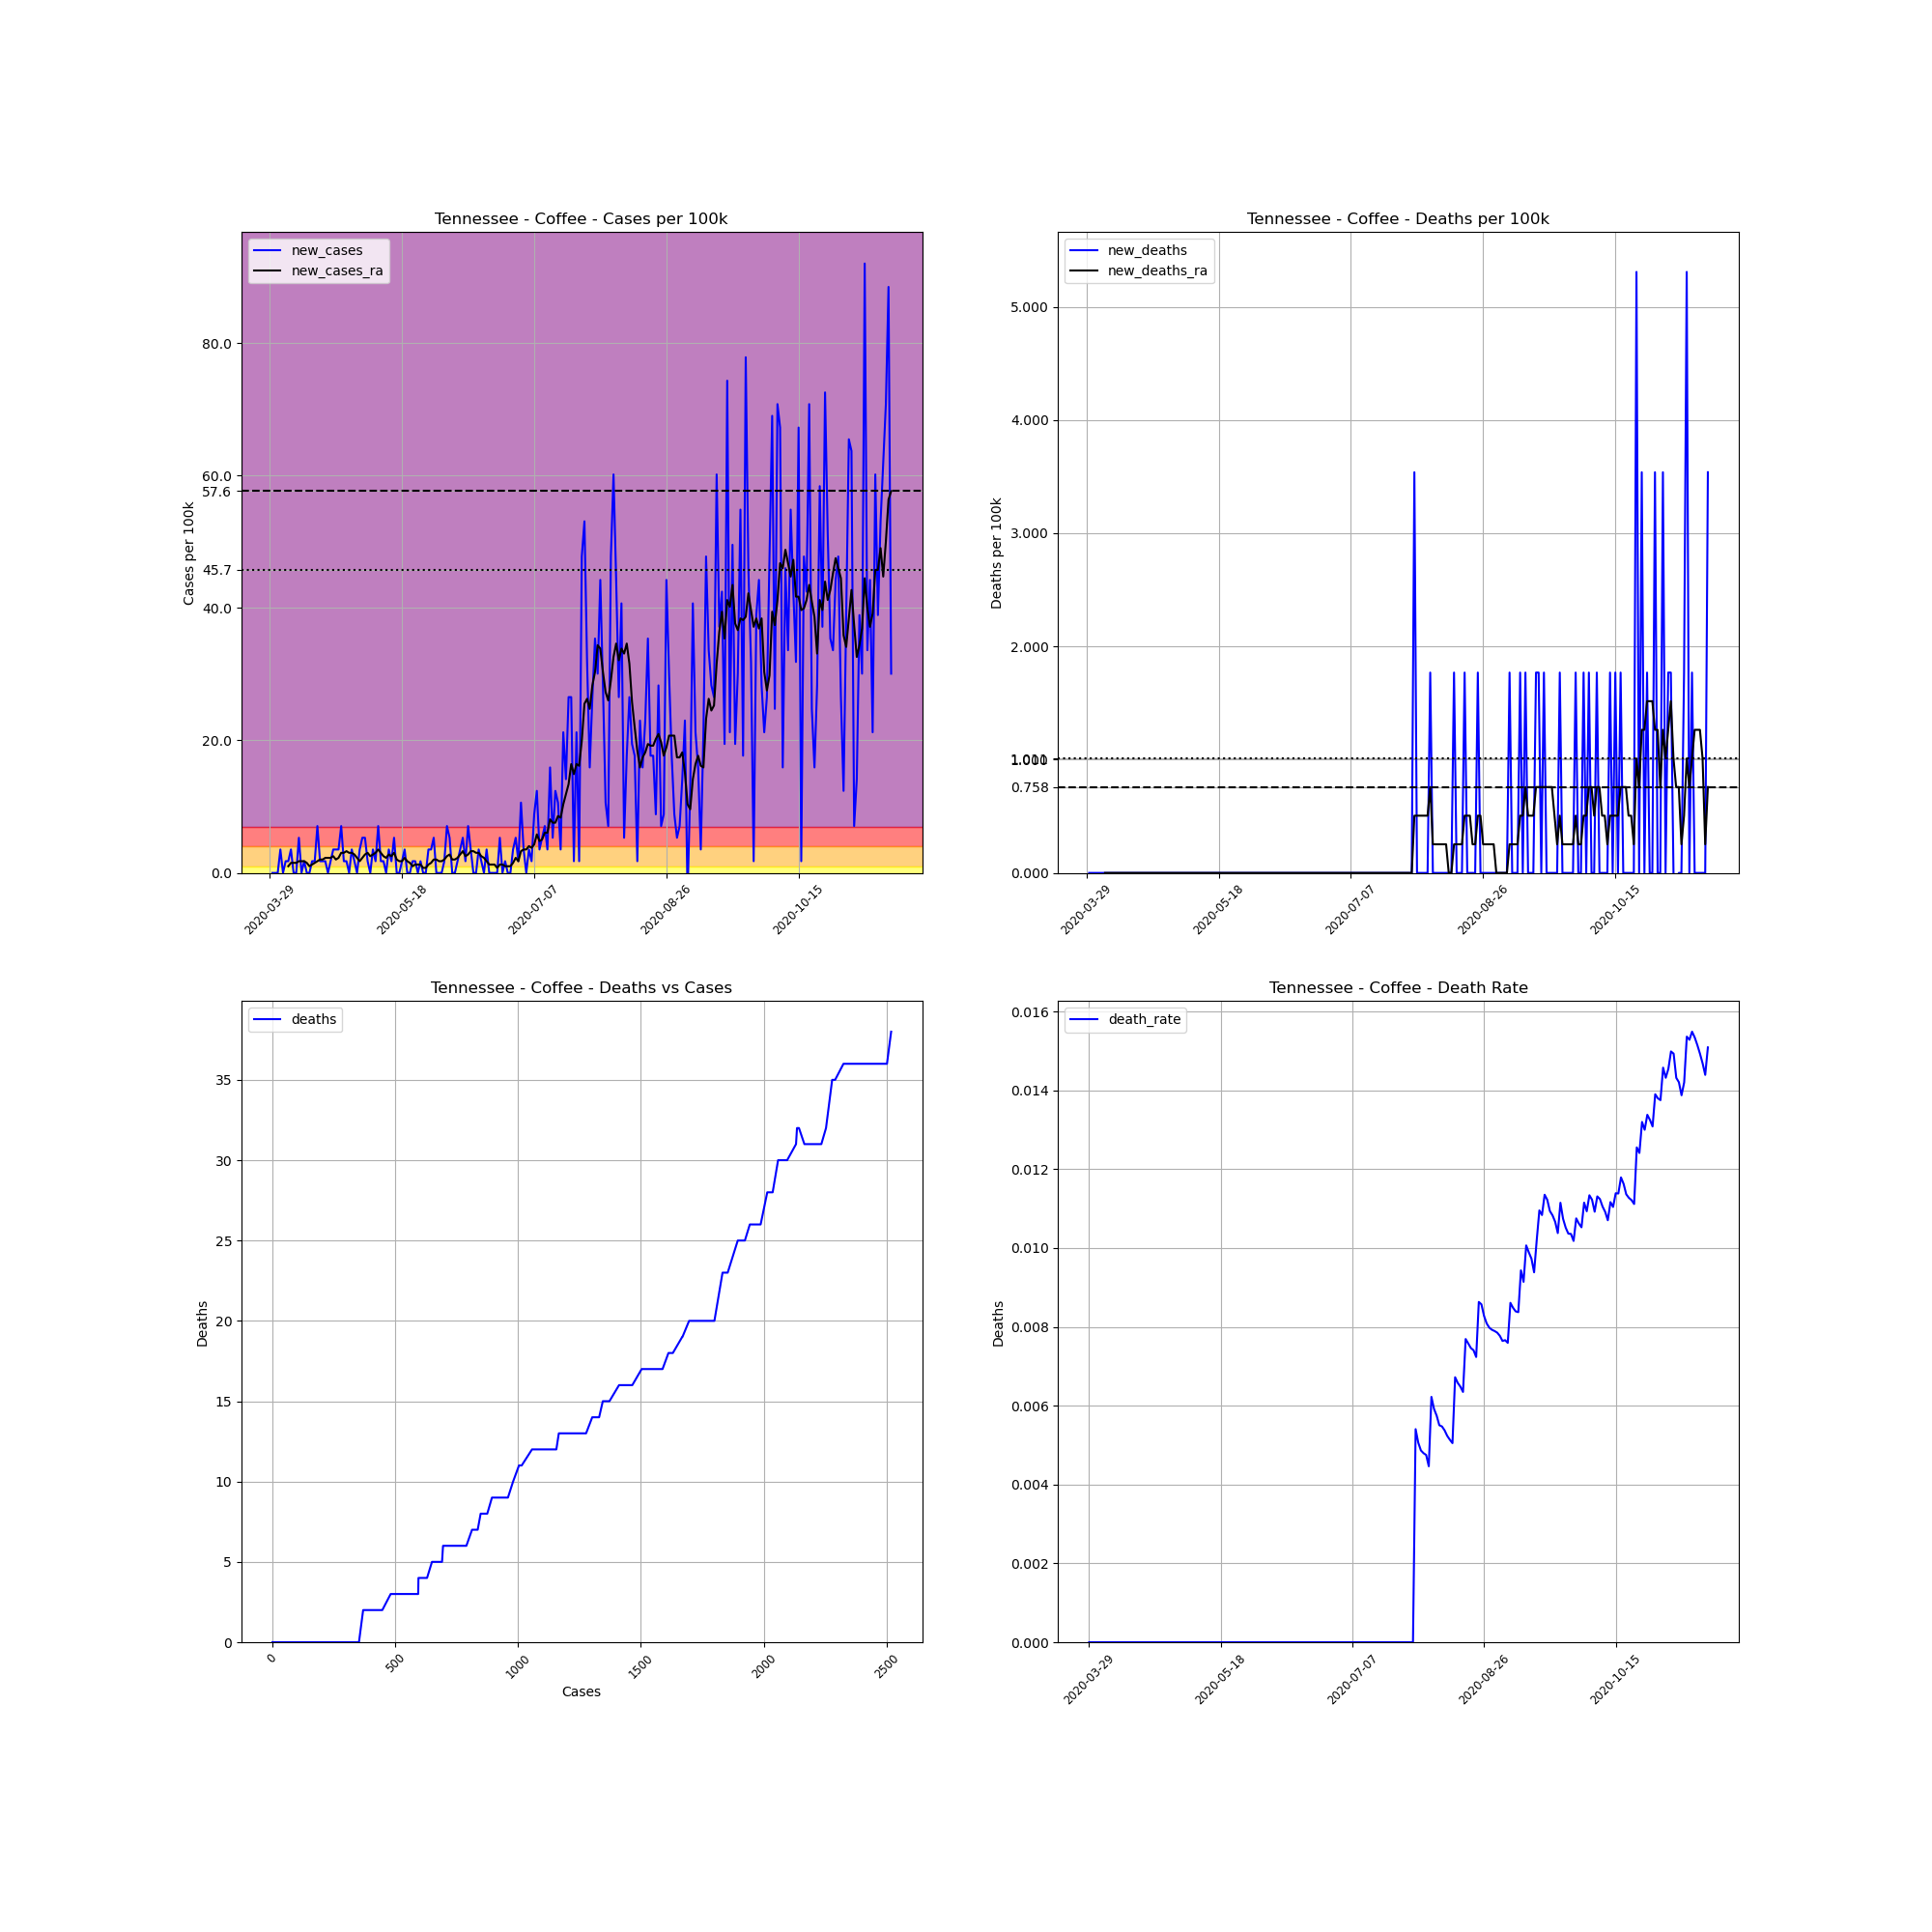

Data behind this chart, as committed beside it:
, date, county, state, fips, cases, deaths, COUNTY, STNAME, CTYNAME, POPESTIMATE2019, cases_per_100k, deaths_per_100k, death_rate, new_cases, new_deaths, new_cases_ra, new_deaths_ra
470272, 2020-03-29, Coffee, Tennessee, 47031, 1, 0, 31, Tennessee, Coffee, 56520, 1.769, 0.0, 0.0, , , , 
470273, 2020-03-30, Coffee, Tennessee, 47031, 1, 0, 31, Tennessee, Coffee, 56520, 1.769, 0.0, 0.0, 0.0, 0.0, , 
470274, 2020-03-31, Coffee, Tennessee, 47031, 1, 0, 31, Tennessee, Coffee, 56520, 1.769, 0.0, 0.0, 0.0, 0.0, , 
470275, 2020-04-01, Coffee, Tennessee, 47031, 1, 0, 31, Tennessee, Coffee, 56520, 1.769, 0.0, 0.0, 0.0, 0.0, , 
470276, 2020-04-02, Coffee, Tennessee, 47031, 3, 0, 31, Tennessee, Coffee, 56520, 5.308, 0.0, 0.0, 3.539, 0.0, , 
470277, 2020-04-03, Coffee, Tennessee, 47031, 3, 0, 31, Tennessee, Coffee, 56520, 5.308, 0.0, 0.0, 0.0, 0.0, , 
470278, 2020-04-04, Coffee, Tennessee, 47031, 4, 0, 31, Tennessee, Coffee, 56520, 7.077, 0.0, 0.0, 1.769, 0.0, , 
470279, 2020-04-05, Coffee, Tennessee, 47031, 5, 0, 31, Tennessee, Coffee, 56520, 8.846, 0.0, 0.0, 1.769, 0.0, 1.011, 0.0
470280, 2020-04-06, Coffee, Tennessee, 47031, 7, 0, 31, Tennessee, Coffee, 56520, 12.38, 0.0, 0.0, 3.539, 0.0, 1.517, 0.0
470281, 2020-04-07, Coffee, Tennessee, 47031, 7, 0, 31, Tennessee, Coffee, 56520, 12.38, 0.0, 0.0, 0.0, 0.0, 1.517, 0.0
470282, 2020-04-08, Coffee, Tennessee, 47031, 7, 0, 31, Tennessee, Coffee, 56520, 12.38, 0.0, 0.0, 0.0, 0.0, 1.517, 0.0
470283, 2020-04-09, Coffee, Tennessee, 47031, 10, 0, 31, Tennessee, Coffee, 56520, 17.69, 0.0, 0.0, 5.308, 0.0, 1.769, 0.0
470284, 2020-04-10, Coffee, Tennessee, 47031, 10, 0, 31, Tennessee, Coffee, 56520, 17.69, 0.0, 0.0, 0.0, 0.0, 1.769, 0.0
470285, 2020-04-11, Coffee, Tennessee, 47031, 11, 0, 31, Tennessee, Coffee, 56520, 19.46, 0.0, 0.0, 1.769, 0.0, 1.769, 0.0
470286, 2020-04-12, Coffee, Tennessee, 47031, 11, 0, 31, Tennessee, Coffee, 56520, 19.46, 0.0, 0.0, 0.0, 0.0, 1.517, 0.0
470287, 2020-04-13, Coffee, Tennessee, 47031, 11, 0, 31, Tennessee, Coffee, 56520, 19.46, 0.0, 0.0, 0.0, 0.0, 1.011, 0.0
470288, 2020-04-14, Coffee, Tennessee, 47031, 12, 0, 31, Tennessee, Coffee, 56520, 21.23, 0.0, 0.0, 1.769, 0.0, 1.264, 0.0
470289, 2020-04-15, Coffee, Tennessee, 47031, 13, 0, 31, Tennessee, Coffee, 56520, 23, 0.0, 0.0, 1.769, 0.0, 1.517, 0.0
470290, 2020-04-16, Coffee, Tennessee, 47031, 17, 0, 31, Tennessee, Coffee, 56520, 30.08, 0.0, 0.0, 7.077, 0.0, 1.769, 0.0
470291, 2020-04-17, Coffee, Tennessee, 47031, 18, 0, 31, Tennessee, Coffee, 56520, 31.85, 0.0, 0.0, 1.769, 0.0, 2.022, 0.0
470292, 2020-04-18, Coffee, Tennessee, 47031, 19, 0, 31, Tennessee, Coffee, 56520, 33.62, 0.0, 0.0, 1.769, 0.0, 2.022, 0.0
470293, 2020-04-19, Coffee, Tennessee, 47031, 20, 0, 31, Tennessee, Coffee, 56520, 35.39, 0.0, 0.0, 1.769, 0.0, 2.275, 0.0
470294, 2020-04-20, Coffee, Tennessee, 47031, 20, 0, 31, Tennessee, Coffee, 56520, 35.39, 0.0, 0.0, 0.0, 0.0, 2.275, 0.0
470295, 2020-04-21, Coffee, Tennessee, 47031, 21, 0, 31, Tennessee, Coffee, 56520, 37.15, 0.0, 0.0, 1.769, 0.0, 2.275, 0.0
470296, 2020-04-22, Coffee, Tennessee, 47031, 23, 0, 31, Tennessee, Coffee, 56520, 40.69, 0.0, 0.0, 3.539, 0.0, 2.528, 0.0
470297, 2020-04-23, Coffee, Tennessee, 47031, 25, 0, 31, Tennessee, Coffee, 56520, 44.23, 0.0, 0.0, 3.539, 0.0, 2.022, 0.0
470298, 2020-04-24, Coffee, Tennessee, 47031, 27, 0, 31, Tennessee, Coffee, 56520, 47.77, 0.0, 0.0, 3.539, 0.0, 2.275, 0.0
470299, 2020-04-25, Coffee, Tennessee, 47031, 31, 0, 31, Tennessee, Coffee, 56520, 54.85, 0.0, 0.0, 7.077, 0.0, 3.033, 0.0
470300, 2020-04-26, Coffee, Tennessee, 47031, 32, 0, 31, Tennessee, Coffee, 56520, 56.62, 0.0, 0.0, 1.769, 0.0, 3.033, 0.0
470301, 2020-04-27, Coffee, Tennessee, 47031, 33, 0, 31, Tennessee, Coffee, 56520, 58.39, 0.0, 0.0, 1.769, 0.0, 3.286, 0.0
470302, 2020-04-28, Coffee, Tennessee, 47031, 33, 0, 31, Tennessee, Coffee, 56520, 58.39, 0.0, 0.0, 0.0, 0.0, 3.033, 0.0
470303, 2020-04-29, Coffee, Tennessee, 47031, 35, 0, 31, Tennessee, Coffee, 56520, 61.92, 0.0, 0.0, 3.539, 0.0, 3.033, 0.0
470304, 2020-04-30, Coffee, Tennessee, 47031, 36, 0, 31, Tennessee, Coffee, 56520, 63.69, 0.0, 0.0, 1.769, 0.0, 2.78, 0.0
470305, 2020-05-01, Coffee, Tennessee, 47031, 36, 0, 31, Tennessee, Coffee, 56520, 63.69, 0.0, 0.0, 0.0, 0.0, 2.275, 0.0
470306, 2020-05-02, Coffee, Tennessee, 47031, 38, 0, 31, Tennessee, Coffee, 56520, 67.23, 0.0, 0.0, 3.539, 0.0, 1.769, 0.0
470307, 2020-05-03, Coffee, Tennessee, 47031, 41, 0, 31, Tennessee, Coffee, 56520, 72.54, 0.0, 0.0, 5.308, 0.0, 2.275, 0.0
470308, 2020-05-04, Coffee, Tennessee, 47031, 44, 0, 31, Tennessee, Coffee, 56520, 77.85, 0.0, 0.0, 5.308, 0.0, 2.78, 0.0
470309, 2020-05-05, Coffee, Tennessee, 47031, 45, 0, 31, Tennessee, Coffee, 56520, 79.62, 0.0, 0.0, 1.769, 0.0, 3.033, 0.0
470310, 2020-05-06, Coffee, Tennessee, 47031, 45, 0, 31, Tennessee, Coffee, 56520, 79.62, 0.0, 0.0, 0.0, 0.0, 2.528, 0.0
470311, 2020-05-07, Coffee, Tennessee, 47031, 47, 0, 31, Tennessee, Coffee, 56520, 83.16, 0.0, 0.0, 3.539, 0.0, 2.78, 0.0
470312, 2020-05-08, Coffee, Tennessee, 47031, 48, 0, 31, Tennessee, Coffee, 56520, 84.93, 0.0, 0.0, 1.769, 0.0, 3.033, 0.0
470313, 2020-05-09, Coffee, Tennessee, 47031, 52, 0, 31, Tennessee, Coffee, 56520, 92, 0.0, 0.0, 7.077, 0.0, 3.539, 0.0
470314, 2020-05-10, Coffee, Tennessee, 47031, 53, 0, 31, Tennessee, Coffee, 56520, 93.77, 0.0, 0.0, 1.769, 0.0, 3.033, 0.0
470315, 2020-05-11, Coffee, Tennessee, 47031, 54, 0, 31, Tennessee, Coffee, 56520, 95.54, 0.0, 0.0, 1.769, 0.0, 2.528, 0.0
470316, 2020-05-12, Coffee, Tennessee, 47031, 54, 0, 31, Tennessee, Coffee, 56520, 95.54, 0.0, 0.0, 0.0, 0.0, 2.275, 0.0
470317, 2020-05-13, Coffee, Tennessee, 47031, 56, 0, 31, Tennessee, Coffee, 56520, 99.08, 0.0, 0.0, 3.539, 0.0, 2.78, 0.0
470318, 2020-05-14, Coffee, Tennessee, 47031, 57, 0, 31, Tennessee, Coffee, 56520, 100.8, 0.0, 0.0, 1.769, 0.0, 2.528, 0.0
470319, 2020-05-15, Coffee, Tennessee, 47031, 60, 0, 31, Tennessee, Coffee, 56520, 106.2, 0.0, 0.0, 5.308, 0.0, 3.033, 0.0
470320, 2020-05-16, Coffee, Tennessee, 47031, 60, 0, 31, Tennessee, Coffee, 56520, 106.2, 0.0, 0.0, 0.0, 0.0, 2.022, 0.0
470321, 2020-05-17, Coffee, Tennessee, 47031, 60, 0, 31, Tennessee, Coffee, 56520, 106.2, 0.0, 0.0, 0.0, 0.0, 1.769, 0.0
470322, 2020-05-18, Coffee, Tennessee, 47031, 61, 0, 31, Tennessee, Coffee, 56520, 107.9, 0.0, 0.0, 1.769, 0.0, 1.769, 0.0
470323, 2020-05-19, Coffee, Tennessee, 47031, 63, 0, 31, Tennessee, Coffee, 56520, 111.5, 0.0, 0.0, 3.539, 0.0, 2.275, 0.0
470324, 2020-05-20, Coffee, Tennessee, 47031, 63, 0, 31, Tennessee, Coffee, 56520, 111.5, 0.0, 0.0, 0.0, 0.0, 1.769, 0.0
470325, 2020-05-21, Coffee, Tennessee, 47031, 63, 0, 31, Tennessee, Coffee, 56520, 111.5, 0.0, 0.0, 0.0, 0.0, 1.517, 0.0
470326, 2020-05-22, Coffee, Tennessee, 47031, 64, 0, 31, Tennessee, Coffee, 56520, 113.2, 0.0, 0.0, 1.769, 0.0, 1.011, 0.0
470327, 2020-05-23, Coffee, Tennessee, 47031, 65, 0, 31, Tennessee, Coffee, 56520, 115, 0.0, 0.0, 1.769, 0.0, 1.264, 0.0
470328, 2020-05-24, Coffee, Tennessee, 47031, 65, 0, 31, Tennessee, Coffee, 56520, 115, 0.0, 0.0, 0.0, 0.0, 1.264, 0.0
470329, 2020-05-25, Coffee, Tennessee, 47031, 66, 0, 31, Tennessee, Coffee, 56520, 116.8, 0.0, 0.0, 1.769, 0.0, 1.264, 0.0
470330, 2020-05-26, Coffee, Tennessee, 47031, 66, 0, 31, Tennessee, Coffee, 56520, 116.8, 0.0, 0.0, 0.0, 0.0, 0.7583, 0.0
470331, 2020-05-27, Coffee, Tennessee, 47031, 66, 0, 31, Tennessee, Coffee, 56520, 116.8, 0.0, 0.0, 0.0, 0.0, 0.7583, 0.0
... 176 more rows
